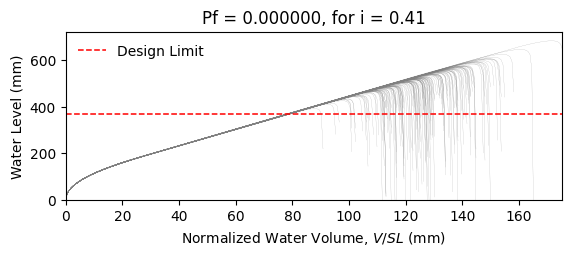

Data behind this chart, as committed beside it:
W14X22, L = 360.0 in, slope = 0.020833333333333332 in/in, dead load = 6.944444444444444e-05 kip/in…
zwlim AISC Appendix 2, zwlim DAMP, zwlim Proposed for ASCE 7, zwlim Neglect Ponding, dhnom Denver, dhnom New York, dhnom New Orleans, dh Denver, dh New York, dh New Orleans, dmax
15.16, 15.45, 13.32, 15.16, 5.132, 5.132, 5.132, 4.278, 4.278, 4.278, 22.05, Safe, 
15.16, 15.45, 13.32, 15.16, 5.132, 5.132, 5.132, 4.278, 4.278, 4.278, 19.26, Safe, 
15.16, 15.45, 13.32, 15.16, 5.132, 5.132, 5.132, 4.278, 4.278, 4.278, 18.53, Safe, 
15.16, 15.45, 13.32, 15.16, 5.132, 5.132, 5.132, 4.278, 4.278, 4.278, 21.77, Safe, 
15.16, 15.45, 13.32, 15.16, 5.132, 5.132, 5.132, 4.278, 4.278, 4.278, 18.28, Safe, 
15.16, 15.45, 13.32, 15.16, 5.132, 5.132, 5.132, 4.278, 4.278, 4.278, 26.93, Safe, 
15.16, 15.45, 13.32, 15.16, 5.132, 5.132, 5.132, 4.278, 4.278, 4.278, 20.34, Safe, 
15.16, 15.45, 13.32, 15.16, 5.132, 5.132, 5.132, 4.278, 4.278, 4.278, 18.45, Safe, 
15.16, 15.45, 13.32, 15.16, 5.132, 5.132, 5.132, 4.278, 4.278, 4.278, 21.27, Safe, 
15.16, 15.45, 13.32, 15.16, 5.132, 5.132, 5.132, 4.278, 4.278, 4.278, 19.99, Safe, 
15.16, 15.45, 13.32, 15.16, 5.132, 5.132, 5.132, 4.278, 4.278, 4.278, 17.63, Safe, 
15.16, 15.45, 13.32, 15.16, 5.132, 5.132, 5.132, 4.278, 4.278, 4.278, 17.02, Safe, 
15.16, 15.45, 13.32, 15.16, 5.132, 5.132, 5.132, 4.278, 4.278, 4.278, 21.46, Safe, 
15.16, 15.45, 13.32, 15.16, 5.132, 5.132, 5.132, 4.278, 4.278, 4.278, 18.86, Safe, 
15.16, 15.45, 13.32, 15.16, 5.132, 5.132, 5.132, 4.278, 4.278, 4.278, 21.86, Safe, 
15.16, 15.45, 13.32, 15.16, 5.132, 5.132, 5.132, 4.278, 4.278, 4.278, 19.86, Safe, 
15.16, 15.45, 13.32, 15.16, 5.132, 5.132, 5.132, 4.278, 4.278, 4.278, 20.52, Safe, 
15.16, 15.45, 13.32, 15.16, 5.132, 5.132, 5.132, 4.278, 4.278, 4.278, 22.45, Safe, 
15.16, 15.45, 13.32, 15.16, 5.132, 5.132, 5.132, 4.278, 4.278, 4.278, 18.39, Safe, 
15.16, 15.45, 13.32, 15.16, 5.132, 5.132, 5.132, 4.278, 4.278, 4.278, 19.33, Safe, 
15.16, 15.45, 13.32, 15.16, 5.132, 5.132, 5.132, 4.278, 4.278, 4.278, 18.3, Safe, 
15.16, 15.45, 13.32, 15.16, 5.132, 5.132, 5.132, 4.278, 4.278, 4.278, 21.69, Safe, 
15.16, 15.45, 13.32, 15.16, 5.132, 5.132, 5.132, 4.278, 4.278, 4.278, 22.57, Safe, 
15.16, 15.45, 13.32, 15.16, 5.132, 5.132, 5.132, 4.278, 4.278, 4.278, 20.09, Safe, 
15.16, 15.45, 13.32, 15.16, 5.132, 5.132, 5.132, 4.278, 4.278, 4.278, 19.21, Safe, 
15.16, 15.45, 13.32, 15.16, 5.132, 5.132, 5.132, 4.278, 4.278, 4.278, 16.95, Safe, 
15.16, 15.45, 13.32, 15.16, 5.132, 5.132, 5.132, 4.278, 4.278, 4.278, 21.16, Safe, 
15.16, 15.45, 13.32, 15.16, 5.132, 5.132, 5.132, 4.278, 4.278, 4.278, 20.85, Safe, 
15.16, 15.45, 13.32, 15.16, 5.132, 5.132, 5.132, 4.278, 4.278, 4.278, 18.47, Safe, 
15.16, 15.45, 13.32, 15.16, 5.132, 5.132, 5.132, 4.278, 4.278, 4.278, 23.29, Safe, 
15.16, 15.45, 13.32, 15.16, 5.132, 5.132, 5.132, 4.278, 4.278, 4.278, 20.47, Safe, 
15.16, 15.45, 13.32, 15.16, 5.132, 5.132, 5.132, 4.278, 4.278, 4.278, 21.2, Safe, 
15.16, 15.45, 13.32, 15.16, 5.132, 5.132, 5.132, 4.278, 4.278, 4.278, 19.03, Safe, 
15.16, 15.45, 13.32, 15.16, 5.132, 5.132, 5.132, 4.278, 4.278, 4.278, 22.61, Safe, 
15.16, 15.45, 13.32, 15.16, 5.132, 5.132, 5.132, 4.278, 4.278, 4.278, 21.51, Safe, 
15.16, 15.45, 13.32, 15.16, 5.132, 5.132, 5.132, 4.278, 4.278, 4.278, 18.4, Safe, 
15.16, 15.45, 13.32, 15.16, 5.132, 5.132, 5.132, 4.278, 4.278, 4.278, 20.82, Safe, 
15.16, 15.45, 13.32, 15.16, 5.132, 5.132, 5.132, 4.278, 4.278, 4.278, 21.17, Safe, 
15.16, 15.45, 13.32, 15.16, 5.132, 5.132, 5.132, 4.278, 4.278, 4.278, 22.06, Safe, 
15.16, 15.45, 13.32, 15.16, 5.132, 5.132, 5.132, 4.278, 4.278, 4.278, 17.83, Safe, 
15.16, 15.45, 13.32, 15.16, 5.132, 5.132, 5.132, 4.278, 4.278, 4.278, 22.53, Safe, 
15.16, 15.45, 13.32, 15.16, 5.132, 5.132, 5.132, 4.278, 4.278, 4.278, 19.04, Safe, 
15.16, 15.45, 13.32, 15.16, 5.132, 5.132, 5.132, 4.278, 4.278, 4.278, 19.99, Safe, 
15.16, 15.45, 13.32, 15.16, 5.132, 5.132, 5.132, 4.278, 4.278, 4.278, 19.51, Safe, 
15.16, 15.45, 13.32, 15.16, 5.132, 5.132, 5.132, 4.278, 4.278, 4.278, 22.27, Safe, 
15.16, 15.45, 13.32, 15.16, 5.132, 5.132, 5.132, 4.278, 4.278, 4.278, 17.42, Safe, 
15.16, 15.45, 13.32, 15.16, 5.132, 5.132, 5.132, 4.278, 4.278, 4.278, 20.33, Safe, 
15.16, 15.45, 13.32, 15.16, 5.132, 5.132, 5.132, 4.278, 4.278, 4.278, 19.03, Safe, 
15.16, 15.45, 13.32, 15.16, 5.132, 5.132, 5.132, 4.278, 4.278, 4.278, 20.39, Safe, 
15.16, 15.45, 13.32, 15.16, 5.132, 5.132, 5.132, 4.278, 4.278, 4.278, 18.59, Safe, 
15.16, 15.45, 13.32, 15.16, 5.132, 5.132, 5.132, 4.278, 4.278, 4.278, 21.72, Safe, 
15.16, 15.45, 13.32, 15.16, 5.132, 5.132, 5.132, 4.278, 4.278, 4.278, 16.34, Safe, 
15.16, 15.45, 13.32, 15.16, 5.132, 5.132, 5.132, 4.278, 4.278, 4.278, 20.45, Safe, 
15.16, 15.45, 13.32, 15.16, 5.132, 5.132, 5.132, 4.278, 4.278, 4.278, 19.01, Safe, 
15.16, 15.45, 13.32, 15.16, 5.132, 5.132, 5.132, 4.278, 4.278, 4.278, 23.17, Safe, 
15.16, 15.45, 13.32, 15.16, 5.132, 5.132, 5.132, 4.278, 4.278, 4.278, 18.91, Safe, 
15.16, 15.45, 13.32, 15.16, 5.132, 5.132, 5.132, 4.278, 4.278, 4.278, 20, Safe, 
15.16, 15.45, 13.32, 15.16, 5.132, 5.132, 5.132, 4.278, 4.278, 4.278, 18.88, Safe, 
15.16, 15.45, 13.32, 15.16, 5.132, 5.132, 5.132, 4.278, 4.278, 4.278, 17.1, Safe, 
... 142 more rows
